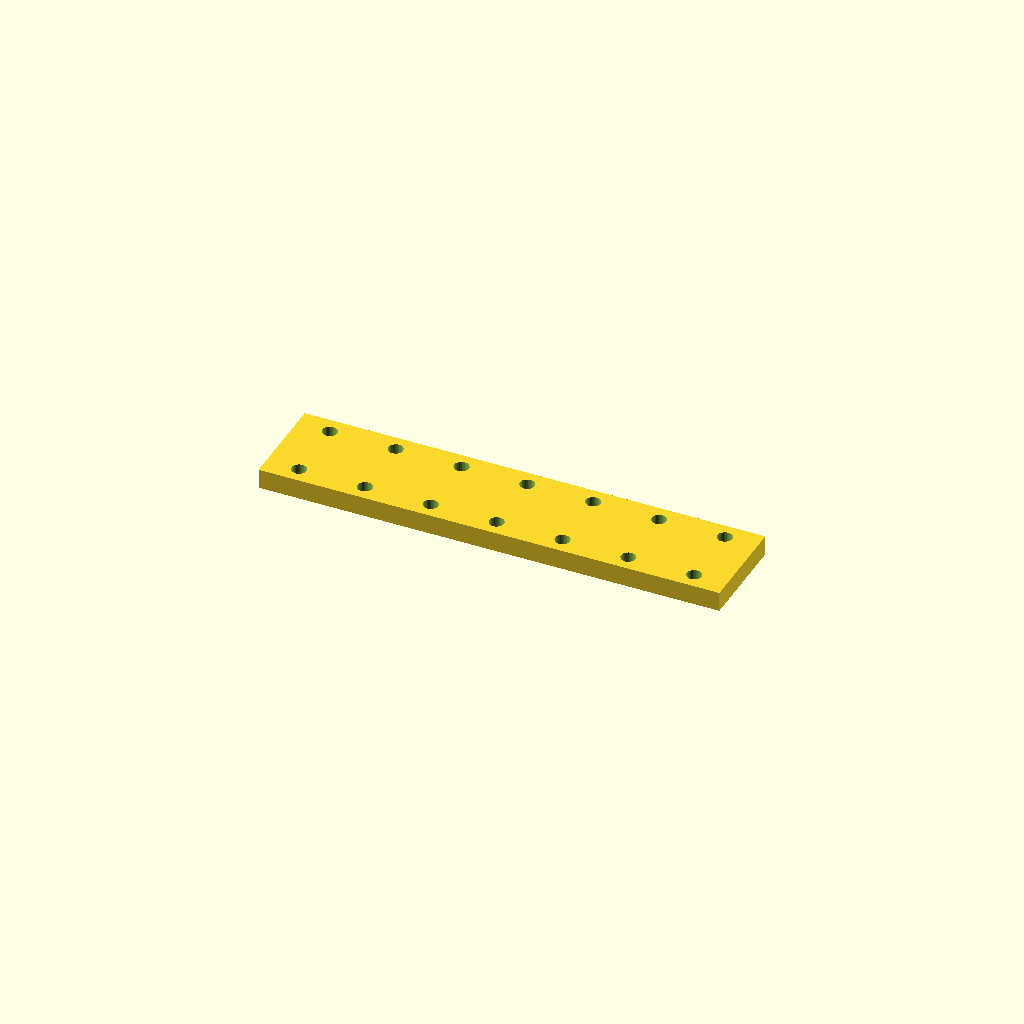
Cell 1: rendered with the file's own defaults.
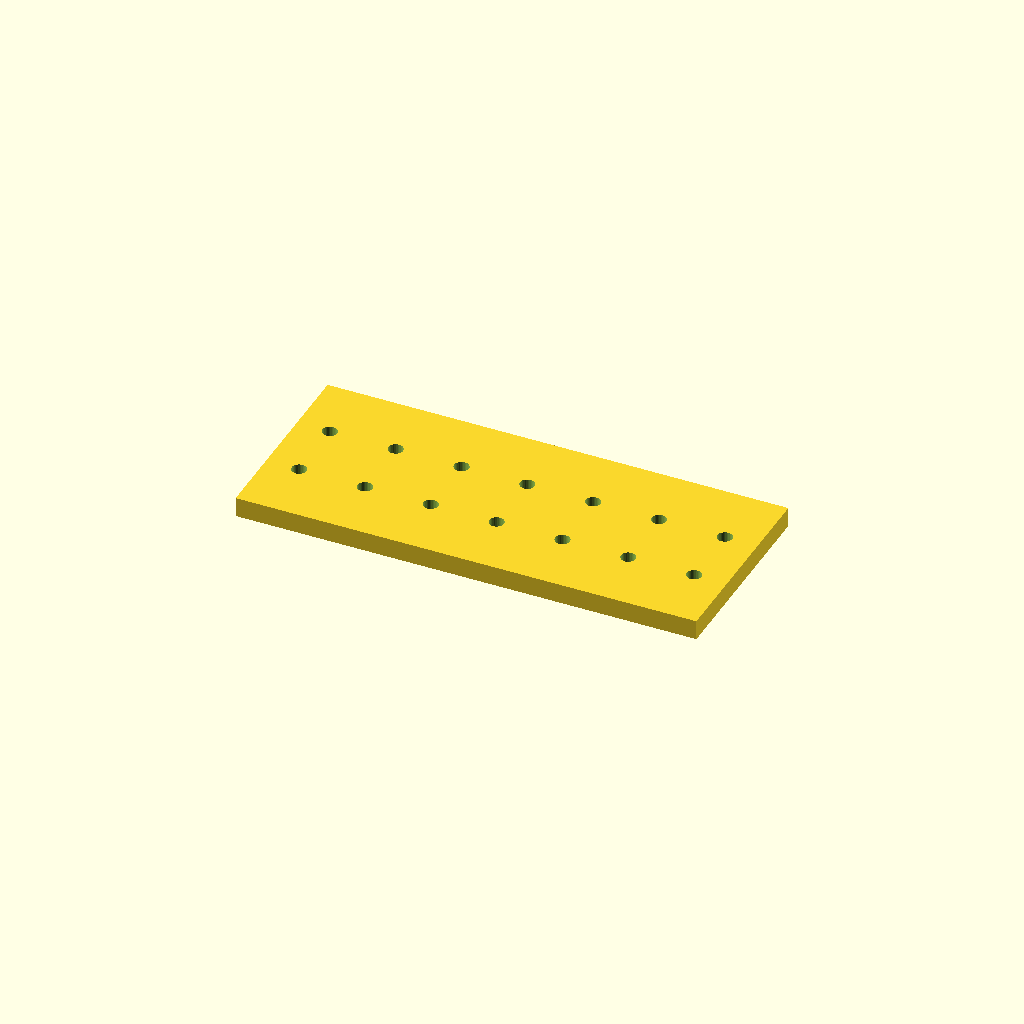
Cell 2: bar_w = 60 (everything else at default).
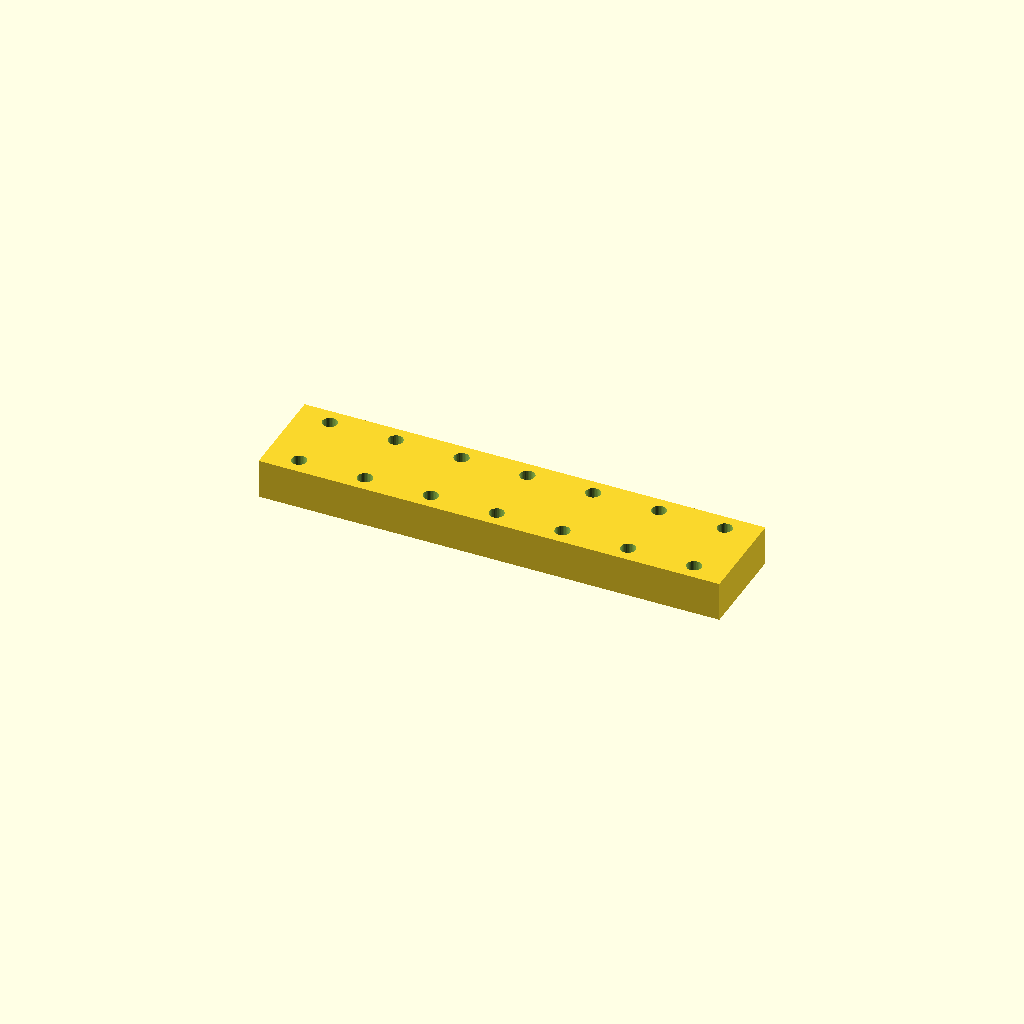
Cell 3: the same model with bar_t = 12.
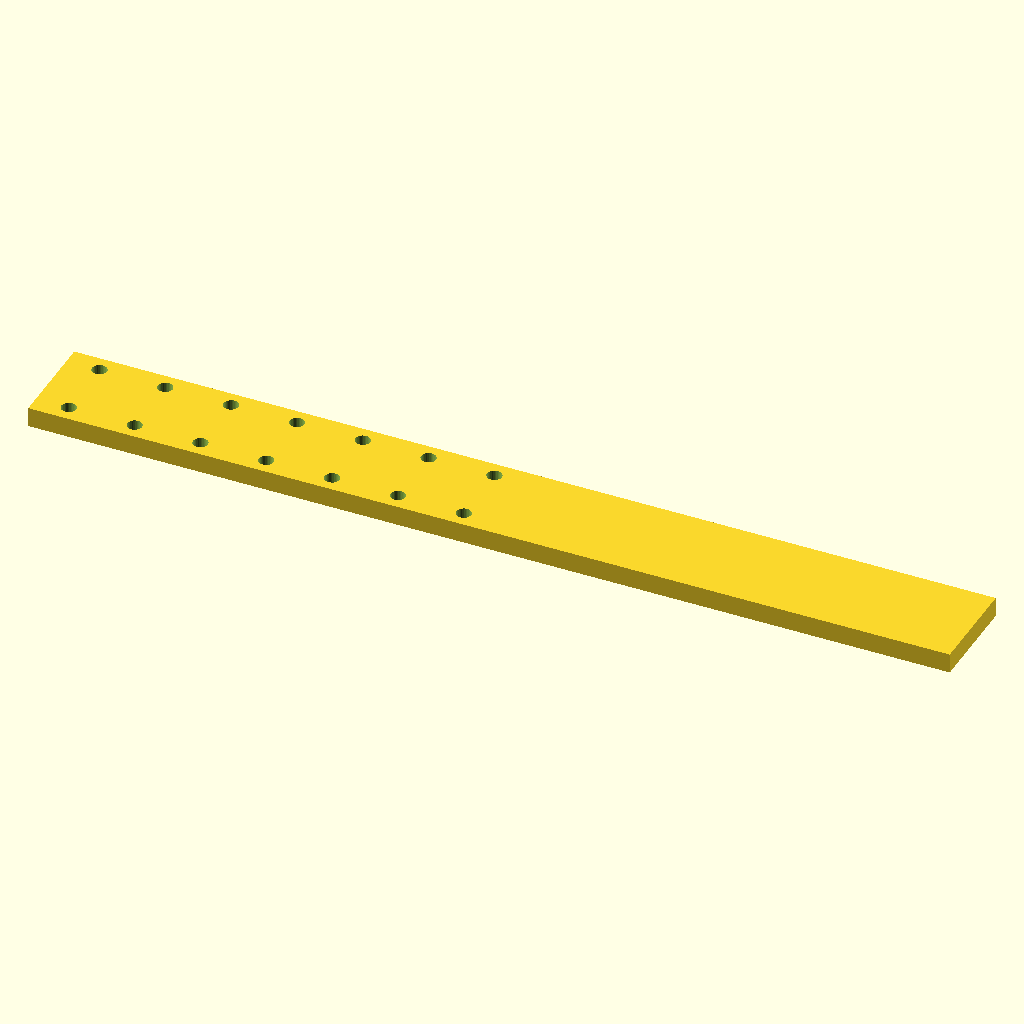
Cell 4: the same model with holes = 14.
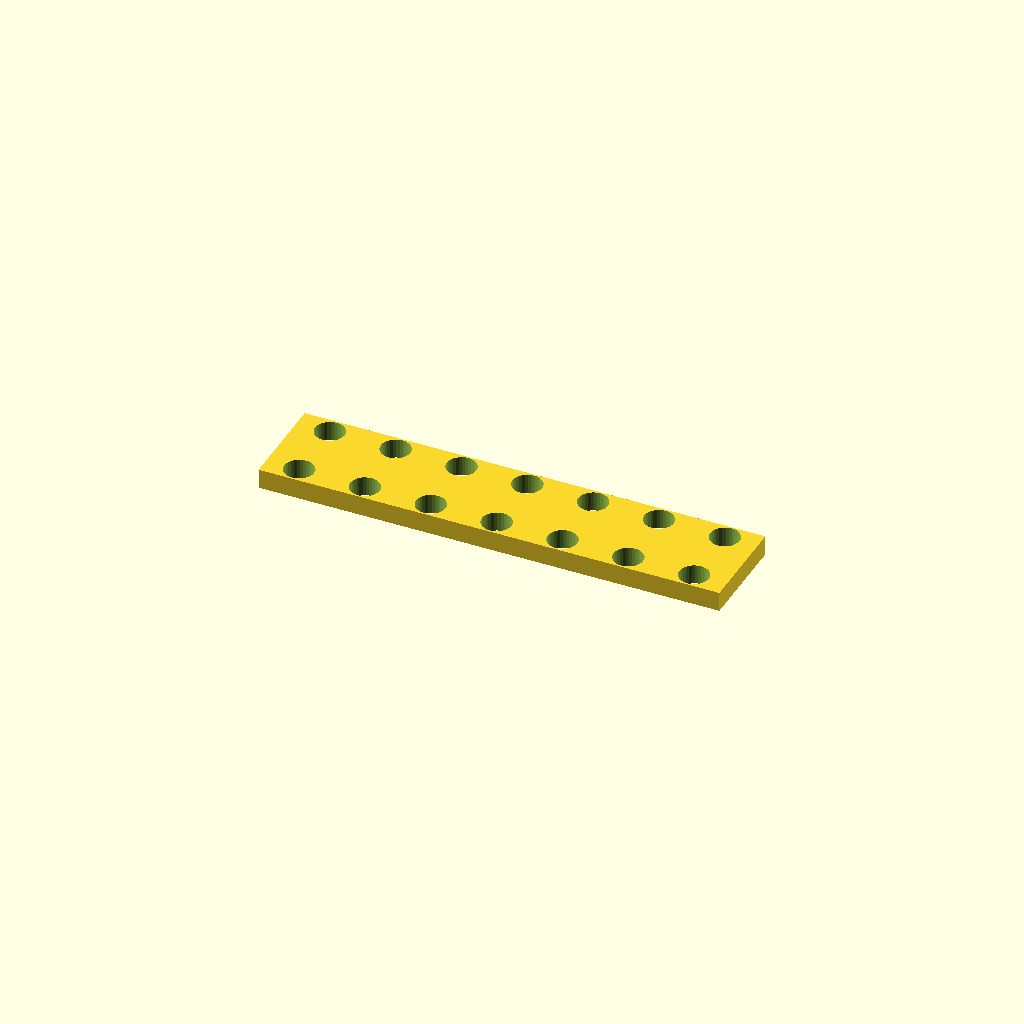
Cell 5: hole_d = 9 (everything else at default).
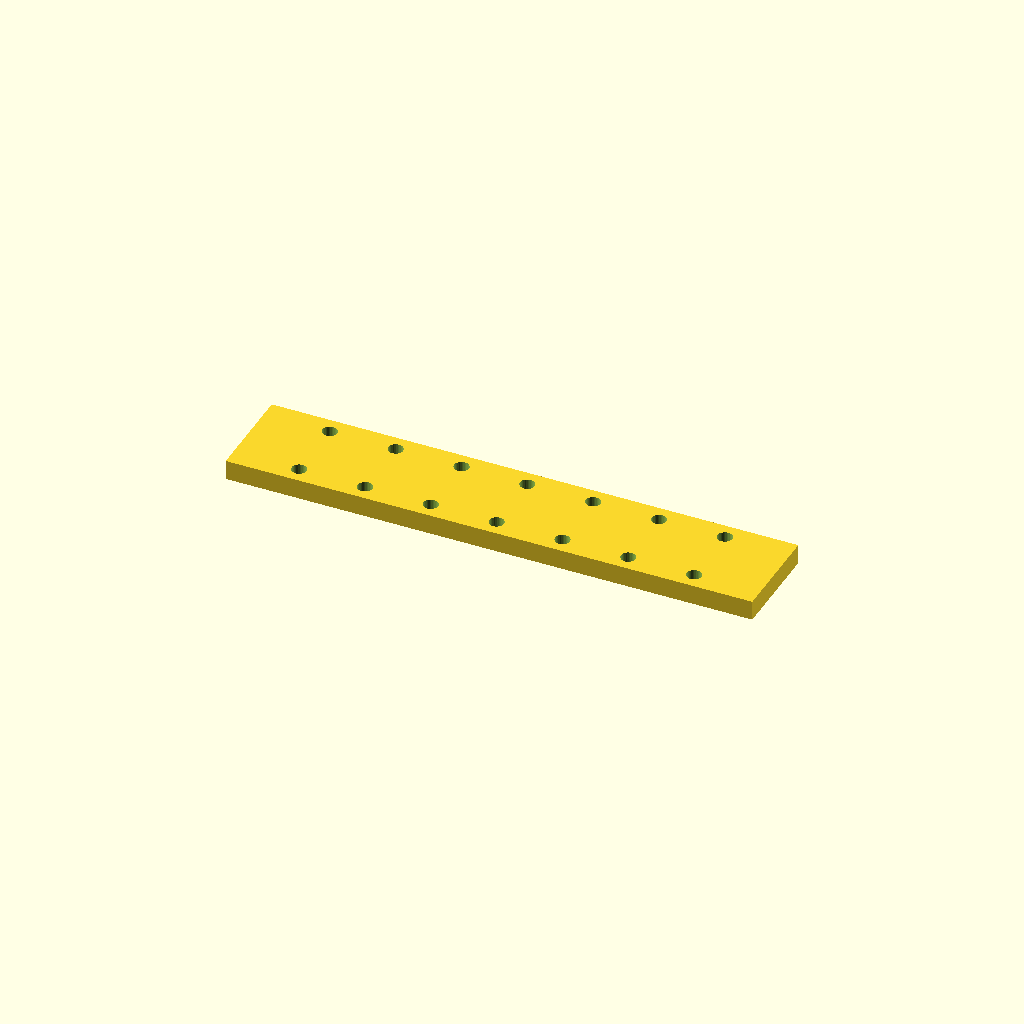
Cell 6: the same model with edge = 20.
All cells are drawn from one camera (rotation 55°, 0°, 25°, orthographic, colour scheme Cornfield), so only the parameter changes between them.
OpenSCAD source file optional_data/data/place1/ventrows/part_0201.scad:
$fn = 32;

// ----------------------------------------------------------------------
// Hole bar, 7 x Ø4.5
// tworows layout, 10 mm edge offset
// ----------------------------------------------------------------------

// --- parameters (mm) ---
bar_w = 30;       // bar width (Y)
bar_t = 6;        // bar thickness (Z)
holes = 7;        // holes per row
hole_d = 4.5;     // hole diameter
edge = 10;        // offset from the bar end to the first hole
pitch = 20;       // pitch between neighbouring holes
row_offset = 20;  // distance between the two rows

// --- derived feature positions (mm) ---
span = (holes - 1) * pitch;   // = 120   distance between the end holes
bar_l = span + 2 * edge;      // = 140   overall bar length
start_x = -bar_l / 2 + edge;  // = -60   X of the first hole
feature_centers = [
  [start_x + 0 * pitch, -row_offset / 2],
  [start_x + 1 * pitch, -row_offset / 2],
  [start_x + 2 * pitch, -row_offset / 2],
  [start_x + 3 * pitch, -row_offset / 2],
  [start_x + 4 * pitch, -row_offset / 2],
  [start_x + 5 * pitch, -row_offset / 2],
  [start_x + 6 * pitch, -row_offset / 2]
];   // hole centres of the first row
row2_centers = [
  [start_x + 0 * pitch, row_offset / 2],
  [start_x + 1 * pitch, row_offset / 2],
  [start_x + 2 * pitch, row_offset / 2],
  [start_x + 3 * pitch, row_offset / 2],
  [start_x + 4 * pitch, row_offset / 2],
  [start_x + 5 * pitch, row_offset / 2],
  [start_x + 6 * pitch, row_offset / 2]
];   // hole centres of the second row

// bar with two rows of holes, both read from their own centre arrays
difference() {
  translate([-bar_l / 2, -bar_w / 2, -bar_t / 2]) cube([bar_l, bar_w, bar_t]);
  for (centre = feature_centers)
    translate([centre[0], centre[1], 0])
      cylinder(d = hole_d, h = bar_t + 2, center = true);
  for (centre = row2_centers)
    translate([centre[0], centre[1], 0])
      cylinder(d = hole_d, h = bar_t + 2, center = true);
}
Parameter table extracted from the source (name, type, default, range or options):
bar_w: number, default 30
bar_t: number, default 6
holes: number, default 7
hole_d: number, default 4.5
edge: number, default 10
pitch: number, default 20
row_offset: number, default 20
